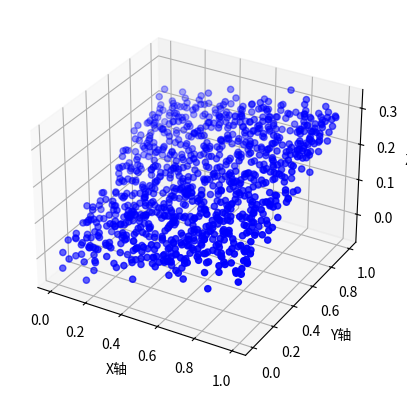

Write Python code to recreate this figure. (Note: this script raises an exception after producing the figure.)
#!/usr/bin/env python
# -*- coding: utf-8 -*-

"""
[redacted]
[redacted]
@date: 2023/10/17 14:09
@version: 1.0.0
"""
import numpy as np
import matplotlib.pyplot as plt
from mpl_toolkits.mplot3d import Axes3D

# 生成虚拟的点云数据
num_points = 1000
x = np.random.rand(num_points)  # 随机生成x坐标
y = np.random.rand(num_points)  # 随机生成y坐标
z = 0.1 * x + 0.2 * y + np.random.normal(0, 0.02, num_points)  # 生成z坐标，带一些噪声

# 创建一个3D图形
fig = plt.figure()
ax = fig.add_subplot(111, projection = '3d')

# 绘制点云
ax.scatter(x, y, z, c = 'b', marker = 'o')

# 设置坐标轴标签
ax.set_xlabel('X轴')
ax.set_ylabel('Y轴')
ax.set_zlabel('Z轴')

plt.savefig('./img/point_cloud.png')
# 显示图形
plt.show()
